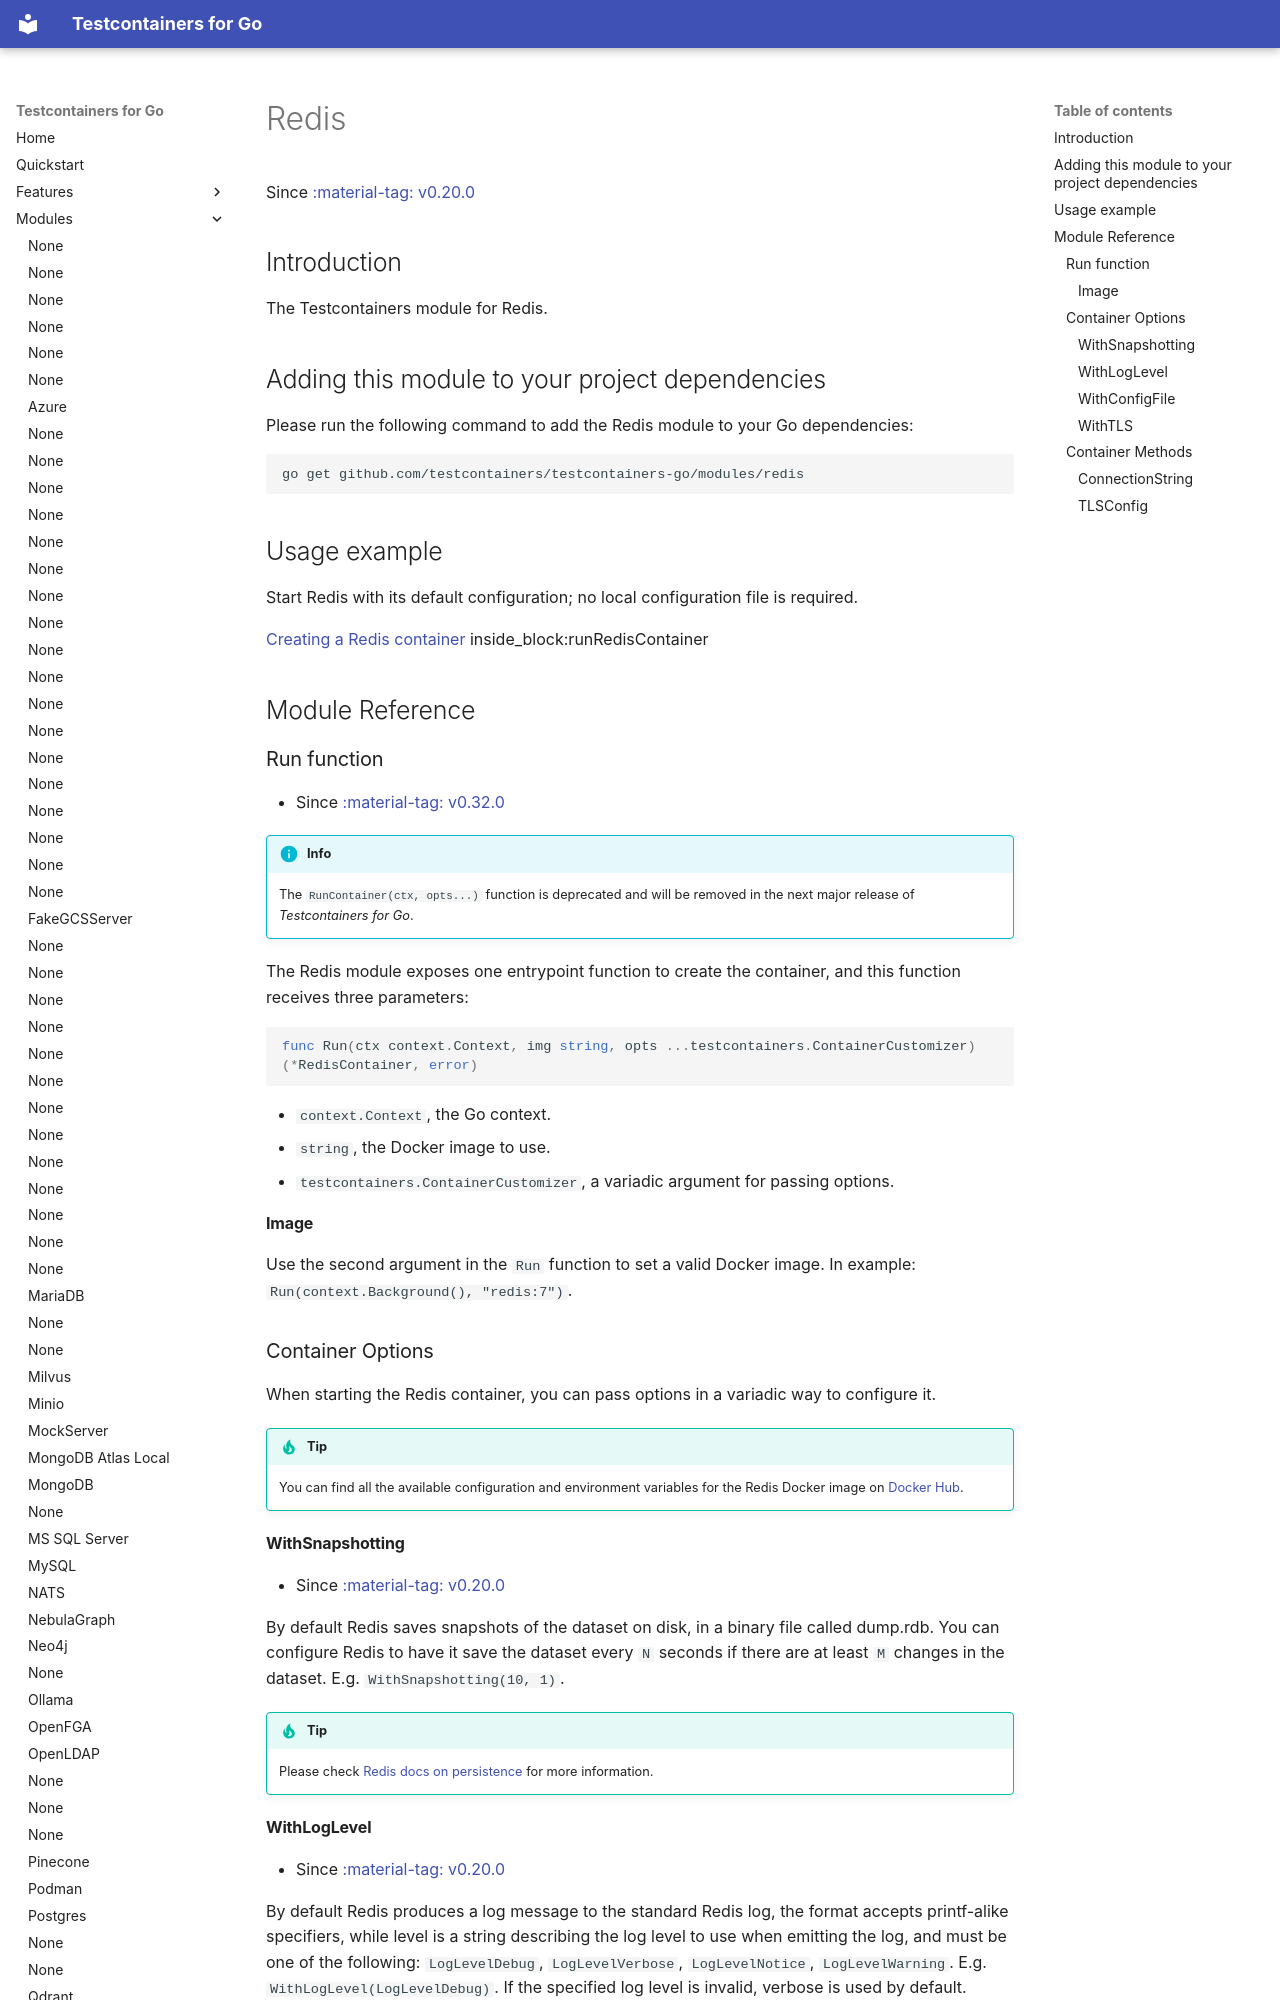

repository: testcontainers/testcontainers-go · page: modules/redis/index.html · generator: mkdocs

# Redis

Since <a href="https://github.com/testcontainers/testcontainers-go/releases/tag/v0.20.0"><span class="tc-version">:material-tag: v0.20.0</span></a>

## Introduction

The Testcontainers module for Redis.

## Adding this module to your project dependencies

Please run the following command to add the Redis module to your Go dependencies:

```
go get github.com/testcontainers/testcontainers-go/modules/redis
```

## Usage example

Start Redis with its default configuration; no local configuration file is required.

<!--codeinclude-->
[Creating a Redis container](../../modules/redis/examples_test.go) inside_block:runRedisContainer
<!--/codeinclude-->

## Module Reference

### Run function

- Since <a href="https://github.com/testcontainers/testcontainers-go/releases/tag/v0.32.0"><span class="tc-version">:material-tag: v0.32.0</span></a>

!!!info
    The `RunContainer(ctx, opts...)` function is deprecated and will be removed in the next major release of _Testcontainers for Go_.

The Redis module exposes one entrypoint function to create the container, and this function receives three parameters:

```golang
func Run(ctx context.Context, img string, opts ...testcontainers.ContainerCustomizer) (*RedisContainer, error)
```

- `context.Context`, the Go context.
- `string`, the Docker image to use.
- `testcontainers.ContainerCustomizer`, a variadic argument for passing options.

#### Image

Use the second argument in the `Run` function to set a valid Docker image.
In example: `Run(context.Background(), "redis:7")`.

### Container Options

When starting the Redis container, you can pass options in a variadic way to configure it.

!!!tip
    You can find all the available configuration and environment variables for the Redis Docker image on [Docker Hub](https://hub.docker.com/_/redis).

#### WithSnapshotting

- Since <a href="https://github.com/testcontainers/testcontainers-go/releases/tag/v0.20.0"><span class="tc-version">:material-tag: v0.20.0</span></a>

By default Redis saves snapshots of the dataset on disk, in a binary file called dump.rdb. You can configure Redis to have it save the dataset every `N` seconds if there are at least `M` changes in the dataset. E.g. `WithSnapshotting(10, 1)`.

!!!tip
    Please check [Redis docs on persistence](https://redis.io/docs/management/persistence/#snapshotting) for more information.

#### WithLogLevel

- Since <a href="https://github.com/testcontainers/testcontainers-go/releases/tag/v0.20.0"><span class="tc-version">:material-tag: v0.20.0</span></a>

By default Redis produces a log message to the standard Redis log, the format accepts printf-alike specifiers, while level is a string describing the log level to use when emitting the log, and must be one of the following: `LogLevelDebug`, `LogLevelVerbose`, `LogLevelNotice`, `LogLevelWarning`. E.g. `WithLogLevel(LogLevelDebug)`. If the specified log level is invalid, verbose is used by default.

!!!tip
    Please check [Redis docs on logging](https://redis.io/docs/latest/develop/reference/modules/modules-api-ref/#redismodule_log) for more information.
